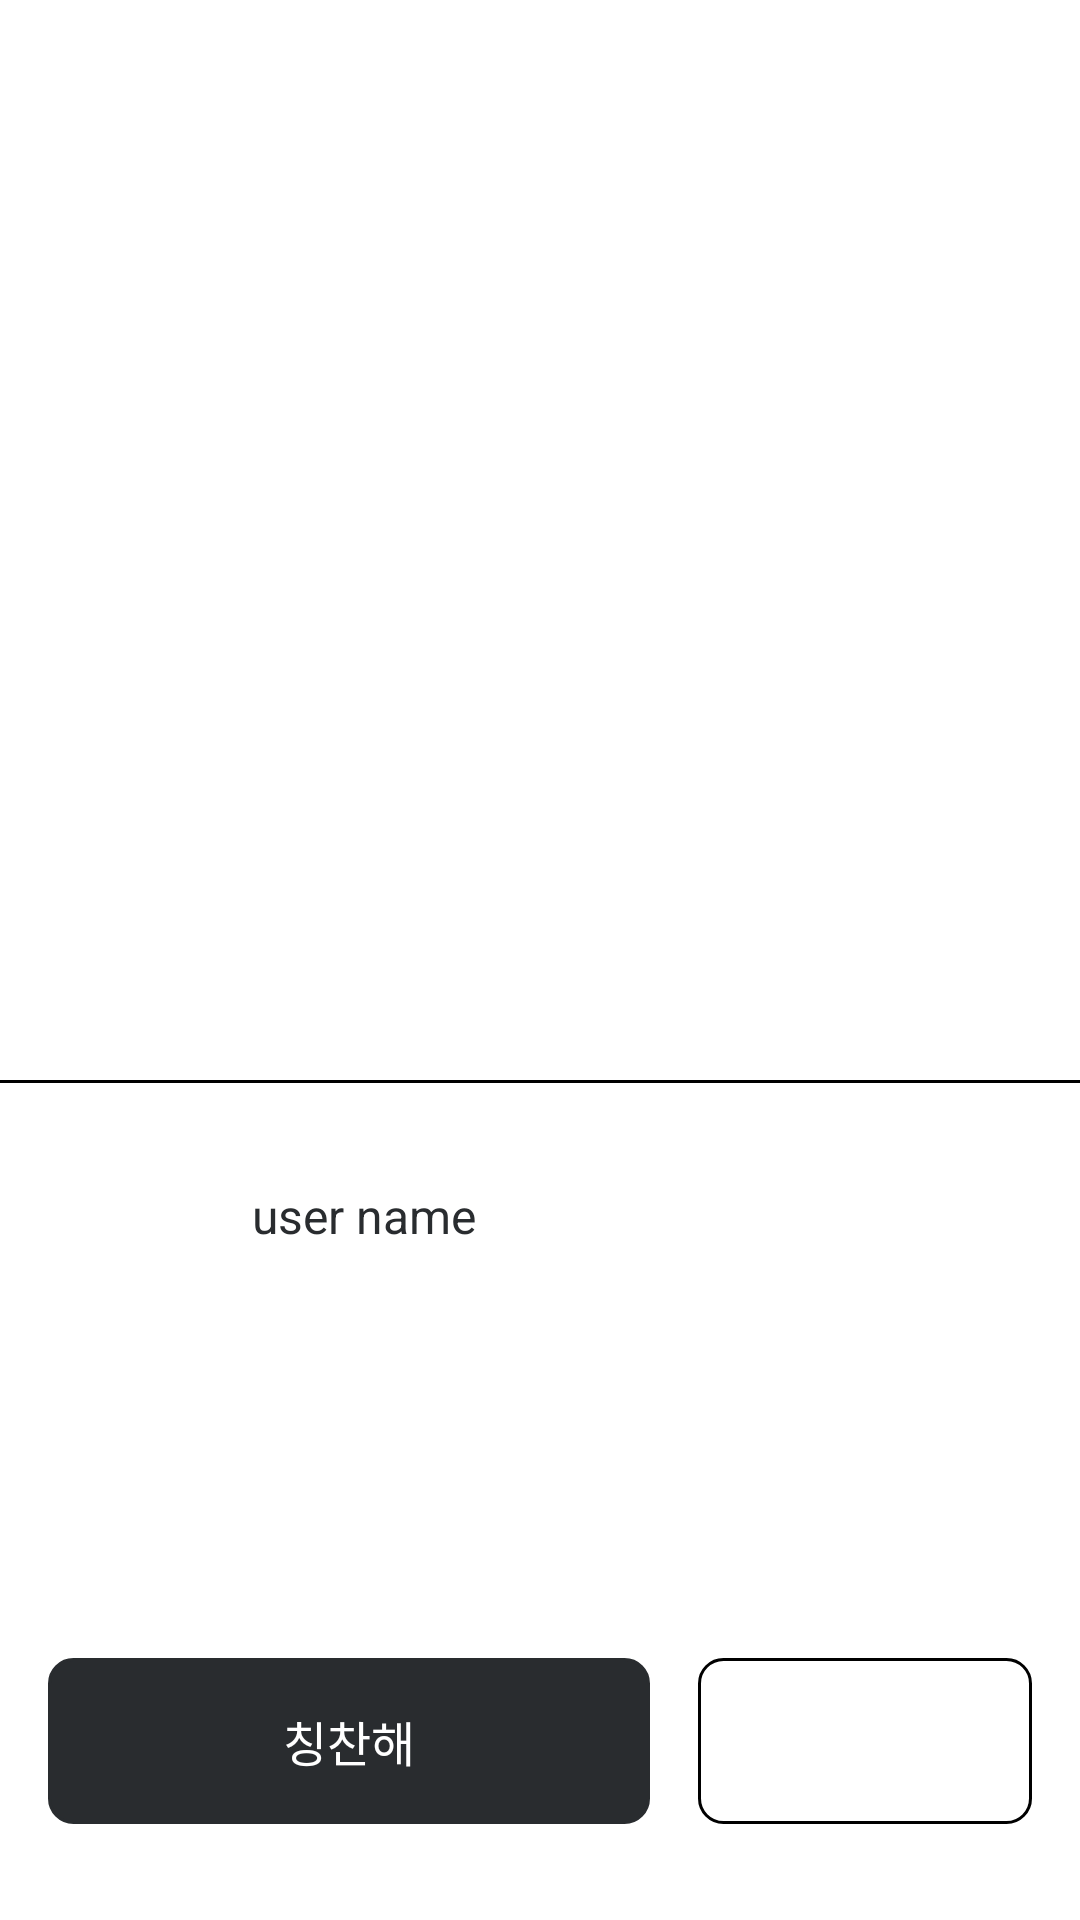

Android layout source for this screen:
<!-- AndroidManifest.xml: activity theme Theme.HabitChallengeAndroid.NoActionBar -->
<!-- res/layout/activity_detail.xml -->
<?xml version="1.0" encoding="utf-8"?>
<androidx.constraintlayout.widget.ConstraintLayout xmlns:android="http://schemas.android.com/apk/res/android"
    xmlns:app="http://schemas.android.com/apk/res-auto"
    xmlns:tools="http://schemas.android.com/tools"
    android:layout_width="match_parent"
    android:layout_height="match_parent"
    tools:context=".detail.DetailActivity">

    <ImageView
        android:id="@+id/detail_img"
        android:layout_width="0dp"
        android:layout_height="0dp"
        android:scaleType="centerCrop"
        app:layout_constraintDimensionRatio="h,1:1"
        app:layout_constraintLeft_toLeftOf="parent"
        app:layout_constraintRight_toRightOf="parent"
        app:layout_constraintTop_toTopOf="parent" />

    <TextView
        android:id="@+id/date_txt"
        android:layout_width="wrap_content"
        android:layout_height="wrap_content"
        android:layout_margin="16dp"
        android:text="2022년 5월 5일"
        android:textColor="@color/white"
        android:textSize="16dp"
        app:layout_constraintBottom_toBottomOf="@id/detail_img"
        app:layout_constraintLeft_toLeftOf="parent" />

    <ImageView
        android:id="@+id/back_btn"
        android:layout_width="wrap_content"
        android:layout_height="wrap_content"
        android:layout_margin="8dp"
        android:padding="16dp"
        android:src="@drawable/ic_back_white"
        app:layout_constraintLeft_toLeftOf="parent"
        app:layout_constraintTop_toTopOf="parent" />

    <androidx.constraintlayout.widget.ConstraintLayout
        android:id="@+id/user_main"
        android:layout_width="match_parent"
        android:layout_height="wrap_content"
        app:layout_constraintTop_toBottomOf="@id/detail_img">

        <View
            android:id="@+id/top_line"
            android:layout_width="match_parent"
            android:layout_height="1dp"
            android:background="@color/black"
            app:layout_constraintTop_toTopOf="parent" />

        <androidx.constraintlayout.widget.ConstraintLayout
            android:id="@+id/rank_main"
            android:layout_width="match_parent"
            android:layout_height="wrap_content"
            android:padding="16dp"
            app:layout_constraintTop_toBottomOf="@id/top_line">

            <ImageView
                android:id="@+id/user_image"
                android:layout_width="56dp"
                android:layout_height="56dp"
                app:layout_constraintBottom_toBottomOf="parent"
                app:layout_constraintLeft_toLeftOf="parent">
            </ImageView>

            <TextView
                android:id="@+id/user_name"
                android:layout_width="wrap_content"
                android:layout_height="wrap_content"
                android:layout_marginLeft="12dp"
                android:text="user name"
                android:textColor="@color/marin_primary"
                android:textSize="16dp"
                app:layout_constraintBottom_toBottomOf="parent"
                app:layout_constraintLeft_toRightOf="@id/user_image"
                app:layout_constraintTop_toTopOf="parent" />

            <TextView
                android:id="@+id/user_rank"
                android:layout_width="wrap_content"
                android:layout_height="wrap_content"
                android:text="+32"
                android:textColor="@color/gray_default"
                android:textSize="14dp"
                app:layout_constraintBottom_toBottomOf="parent"
                app:layout_constraintRight_toRightOf="parent"
                app:layout_constraintTop_toTopOf="parent" />
        </androidx.constraintlayout.widget.ConstraintLayout>

    </androidx.constraintlayout.widget.ConstraintLayout>

    <LinearLayout
        android:layout_width="match_parent"
        android:layout_height="wrap_content"
        android:layout_marginBottom="32dp"
        android:orientation="horizontal"
        android:paddingLeft="16dp"
        android:paddingRight="16dp"
        android:weightSum="1"
        app:layout_constraintBottom_toBottomOf="parent">

        <TextView
            android:id="@+id/ok_btn"
            android:layout_width="wrap_content"
            android:layout_height="wrap_content"
            android:layout_marginRight="8dp"
            android:layout_weight="0.7"
            android:background="@drawable/shape_round_rectangle_black"
            android:gravity="center"
            android:paddingTop="16dp"
            android:paddingBottom="16dp"
            android:text="칭찬해"
            android:textColor="@color/white"
            android:textSize="16dp" />

        <TextView
            android:id="@+id/no_btn"
            android:layout_width="wrap_content"
            android:layout_height="wrap_content"
            android:layout_marginLeft="8dp"
            android:layout_weight="0.3"
            android:background="@drawable/shape_round_rectangle_warm"
            android:gravity="center"
            android:paddingTop="16dp"
            android:paddingBottom="16dp"
            android:text="다시해"
            android:textColor="@color/sub_warm"
            android:textSize="16dp"
            app:layout_constraintBottom_toBottomOf="@id/ok_btn"
            app:layout_constraintLeft_toRightOf="@id/ok_btn"
            app:layout_constraintRight_toRightOf="parent"
            app:layout_constraintTop_toTopOf="@id/ok_btn" />
    </LinearLayout>
</androidx.constraintlayout.widget.ConstraintLayout>
<!-- resources referenced by this layout -->
<resources>
  <color name="black">#FF000000</color>
  <color name="marin_primary">#292C2F</color>
  <color name="white">#FFFFFFFF</color>
  <!-- drawable ic_back_white (drawable) -->
  <vector xmlns:android="http://schemas.android.com/apk/res/android"
      android:width="32dp"
      android:height="32dp"
      android:viewportWidth="32"
      android:viewportHeight="32">
    <path
        android:pathData="M20.082,8.543C20.473,8.933 20.473,9.567 20.082,9.957L14.039,16L20.082,22.043C20.473,22.433 20.473,23.067 20.082,23.457C19.692,23.848 19.058,23.848 18.668,23.457L11.918,16.707C11.527,16.317 11.527,15.683 11.918,15.293L18.668,8.543C19.058,8.152 19.692,8.152 20.082,8.543Z"
        android:fillColor="#ffffff"
        android:fillType="evenOdd"/>
  </vector>
  <!-- drawable shape_round_rectangle_black (drawable) -->
  <?xml version="1.0" encoding="utf-8"?>
  <selector xmlns:android="http://schemas.android.com/apk/res/android">
      <item android:state_focused="false" android:state_pressed="false">
          <shape>
              <stroke android:width="1dp" android:color="@color/primary" />
              <solid android:color="@color/marin_primary">
              </solid>
              <corners android:radius="8dp" />
          </shape>
      </item>
  </selector>
  <!-- drawable shape_round_rectangle_warm (drawable) -->
  <?xml version="1.0" encoding="utf-8"?>
  <selector xmlns:android="http://schemas.android.com/apk/res/android">
      <item android:state_focused="false" android:state_pressed="false">
          <shape>
              <stroke android:width="1dp" android:color="@color/sub_warm" />
              <corners android:radius="8dp" />
          </shape>
      </item>
  </selector>
  <color name="primary">#292C2F</color>
</resources>
